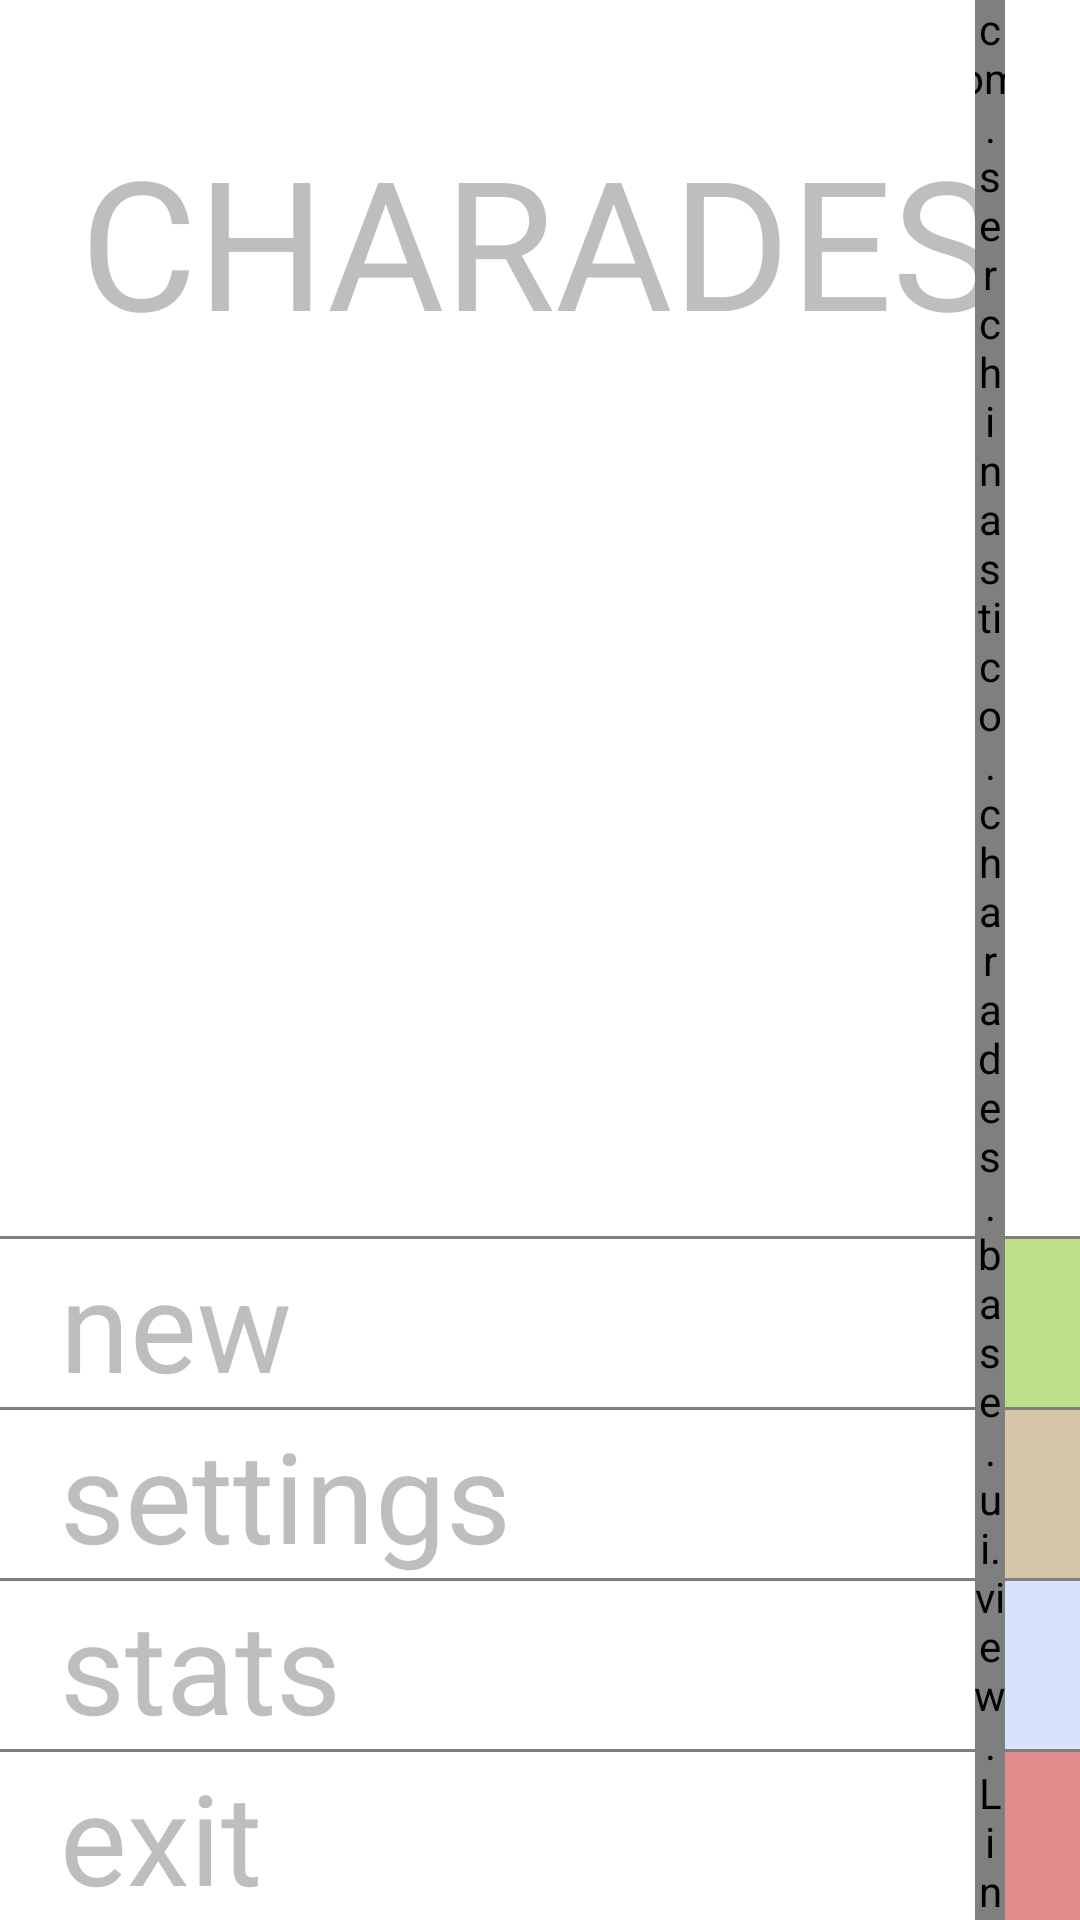

Here is an Android app screen rendered from its layout file. Give the layout XML and the strings, colors and styles it references.
<!-- AndroidManifest.xml: application theme DefaultStyle -->
<!-- res/layout/activity_main_menu.xml -->
<?xml version="1.0" encoding="utf-8"?>
<FrameLayout xmlns:android="http://schemas.android.com/apk/res/android"
    android:layout_width="match_parent"
    android:layout_height="match_parent"
    android:background="@color/main_background"
    android:gravity="center">

  <RelativeLayout
      android:layout_width="match_parent"
      android:layout_height="match_parent">

    <TextView
        android:id="@+id/title"
        style="@style/MainTitle"
        android:layout_width="wrap_content"
        android:layout_height="wrap_content"
        android:layout_alignParentTop="true"
        android:layout_centerInParent="true"
        android:layout_marginTop="@dimen/title_margin_top"
        android:text="@string/main_title" />

    <LinearLayout
        android:id="@+id/options"
        android:layout_width="match_parent"
        android:layout_height="wrap_content"
        android:layout_alignParentBottom="true"
        android:orientation="vertical">

      <include layout="@layout/main_horizontal_divider" />

      <RelativeLayout
          android:id="@+id/rl_new_game"
          android:layout_width="match_parent"
          android:layout_height="@dimen/option_row_height">

        <TextView
            style="@style/MainOption"
            android:layout_width="wrap_content"
            android:layout_height="wrap_content"
            android:layout_alignParentLeft="true"
            android:layout_alignParentStart="true"
            android:layout_centerVertical="true"
            android:layout_marginLeft="@dimen/option_margin_left"
            android:layout_marginStart="@dimen/option_margin_left"
            android:text="@string/new_option" />

        <View
            android:layout_width="@dimen/option_side_width"
            android:layout_height="match_parent"
            android:layout_alignParentEnd="true"
            android:layout_alignParentRight="true"
            android:background="@color/new_option_side_color" />
      </RelativeLayout>

      <include layout="@layout/main_horizontal_divider" />

      <RelativeLayout
          android:layout_width="match_parent"
          android:layout_height="@dimen/option_row_height">

        <TextView
            style="@style/MainOption"
            android:layout_width="wrap_content"
            android:layout_height="wrap_content"
            android:layout_alignParentLeft="true"
            android:layout_alignParentStart="true"
            android:layout_centerVertical="true"
            android:layout_marginLeft="@dimen/option_margin_left"
            android:layout_marginStart="@dimen/option_margin_left"
            android:text="@string/settings_option" />

        <View
            android:layout_width="@dimen/option_side_width"
            android:layout_height="match_parent"
            android:layout_alignParentEnd="true"
            android:layout_alignParentRight="true"
            android:background="@color/settings_option_side_color" />
      </RelativeLayout>

      <include layout="@layout/main_horizontal_divider" />

      <RelativeLayout
          android:layout_width="match_parent"
          android:layout_height="@dimen/option_row_height">

        <TextView
            style="@style/MainOption"
            android:layout_width="wrap_content"
            android:layout_height="wrap_content"
            android:layout_alignParentLeft="true"
            android:layout_alignParentStart="true"
            android:layout_centerVertical="true"
            android:layout_marginLeft="@dimen/option_margin_left"
            android:layout_marginStart="@dimen/option_margin_left"
            android:text="@string/stats_option" />

        <View
            android:layout_width="@dimen/option_side_width"
            android:layout_height="match_parent"
            android:layout_alignParentEnd="true"
            android:layout_alignParentRight="true"
            android:background="@color/stats_option_side_color" />
      </RelativeLayout>

      <include layout="@layout/main_horizontal_divider" />

      <RelativeLayout
          android:layout_width="match_parent"
          android:layout_height="@dimen/option_row_height">

        <TextView
            style="@style/MainOption"
            android:layout_width="wrap_content"
            android:layout_height="wrap_content"
            android:layout_alignParentLeft="true"
            android:layout_alignParentStart="true"
            android:layout_centerVertical="true"
            android:layout_marginLeft="@dimen/option_margin_left"
            android:layout_marginStart="@dimen/option_margin_left"
            android:text="@string/exit_option" />

        <View
            android:layout_width="@dimen/option_side_width"
            android:layout_height="match_parent"
            android:layout_alignParentEnd="true"
            android:layout_alignParentRight="true"
            android:background="@color/exit_option_side_color" />
      </RelativeLayout>

    </LinearLayout>

  </RelativeLayout>

  <include layout="@layout/main_vertical_divider" />

</FrameLayout>
<!-- res/layout/main_horizontal_divider.xml (included above) -->
<?xml version="1.0" encoding="utf-8"?>
<com.example.charades.base.ui.view.LineDivider
    xmlns:android="http://schemas.android.com/apk/res/android"
    xmlns:app="http://schemas.android.com/apk/res-auto"
    android:layout_width="match_parent"
    android:layout_height="@dimen/divider_view_height"
    android:layout_gravity="end"
    app:ldAngle="@integer/horizontal_divider_angle"
    app:ldColor="@color/options_separator"
    app:ldDashGap="@dimen/divider_line_dash_gap"
    app:ldDashWidth="@dimen/divider_line_dash_width"
    app:ldWidth="@dimen/divider_line_width" />
<!-- res/layout/main_vertical_divider.xml (included above) -->
<?xml version="1.0" encoding="utf-8"?>
<com.example.charades.base.ui.view.LineDivider
    xmlns:android="http://schemas.android.com/apk/res/android"
    xmlns:app="http://schemas.android.com/apk/res-auto"
    android:layout_width="@dimen/divider_view_width"
    android:layout_height="match_parent"
    android:layout_gravity="end"
    android:layout_marginEnd="@dimen/divider_view_margin_right"
    android:layout_marginRight="@dimen/divider_view_margin_right"
    app:ldAngle="@integer/vertical_divider_angle"
    app:ldColor="@color/options_separator"
    app:ldDashGap="@dimen/divider_line_dash_gap"
    app:ldDashWidth="@dimen/divider_line_dash_width"
    app:ldWidth="@dimen/divider_line_width" />
<!-- resources referenced by this layout -->
<resources>
  <color name="exit_option_side_color">#E28D8D</color>
  <color name="main_background">@android:color/white</color>
  <color name="new_option_side_color">#BDE188</color>
  <color name="options_separator">#444444</color>
  <color name="settings_option_side_color">#D7C5AA</color>
  <color name="stats_option_side_color">#D8E2FA</color>
  <dimen name="divider_line_dash_gap">1dp</dimen>
  <dimen name="divider_line_dash_width">1dp</dimen>
  <dimen name="divider_line_width">1dp</dimen>
  <dimen name="divider_view_height">1dp</dimen>
  <dimen name="divider_view_margin_right">25dp</dimen>
  <dimen name="divider_view_width">10dp</dimen>
  <dimen name="option_margin_left">20dp</dimen>
  <dimen name="option_row_height">56dp</dimen>
  <dimen name="option_side_width">30dp</dimen>
  <dimen name="title_margin_top">40dp</dimen>
  <integer name="horizontal_divider_angle">0</integer>
  <integer name="vertical_divider_angle">90</integer>
  <string name="exit_option">exit</string>
  <string name="main_title">CHARADES</string>
  <string name="new_option">new</string>
  <string name="settings_option">settings</string>
  <string name="stats_option">stats</string>
  <style name="MainOption">
      <item name="android:textSize">@dimen/option_font_size</item>
    </style>
  <style name="MainTitle">
      <item name="android:textSize">@dimen/title_font_size</item>
    </style>
  <style name="DefaultStyle" parent="@android:style/Theme.NoTitleBar.Fullscreen">
      <item name="fontPath">fonts/JosefinaSans-light.ttf</item>
    </style>
  <dimen name="option_font_size">42sp</dimen>
  <dimen name="title_font_size">60sp</dimen>
</resources>
